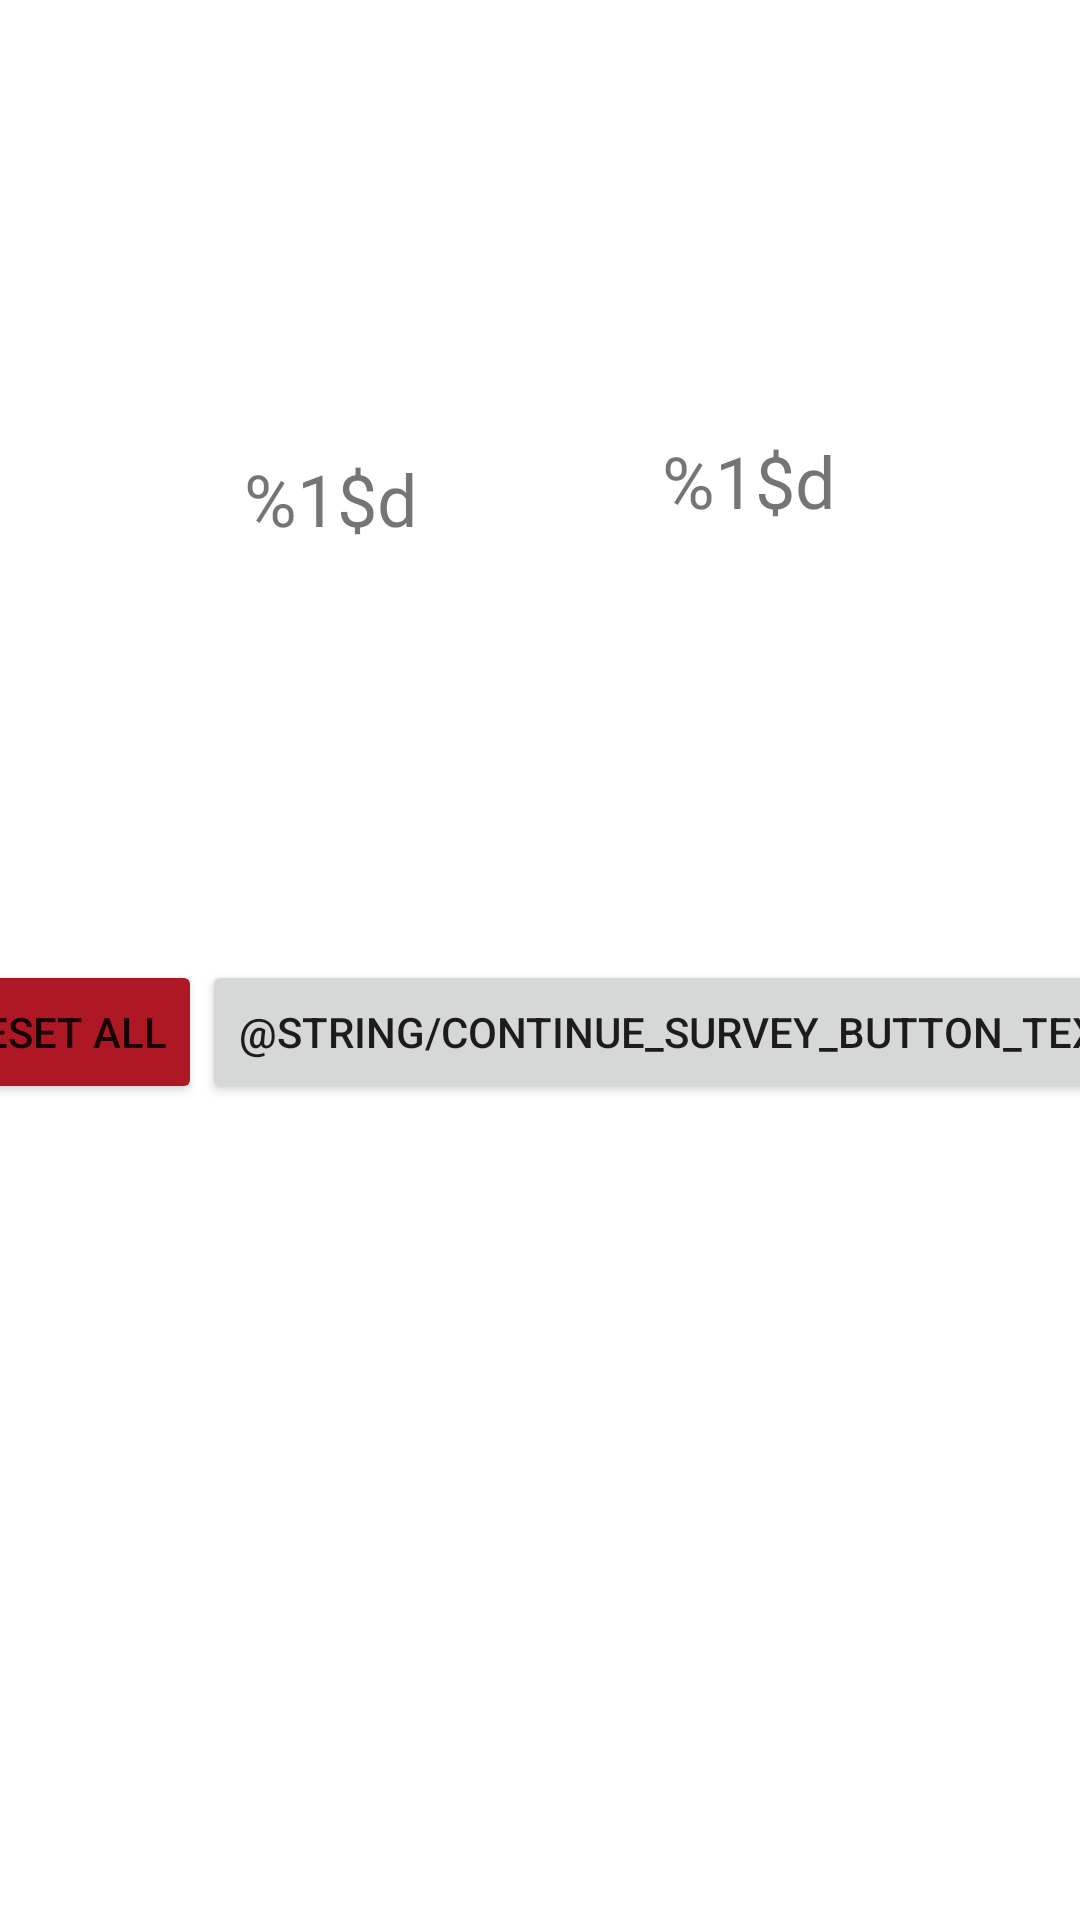

The Android layout XML behind this screen, and the referenced resources:
<!-- AndroidManifest.xml: application theme Theme.MCTCSurveyApp -->
<!-- res/layout/fragment_survey_results.xml -->
<?xml version="1.0" encoding="utf-8"?>
<androidx.constraintlayout.widget.ConstraintLayout xmlns:android="http://schemas.android.com/apk/res/android"
    xmlns:app="http://schemas.android.com/apk/res-auto"
    xmlns:tools="http://schemas.android.com/tools"
    android:id="@+id/frameLayout"
    android:layout_width="match_parent"
    android:layout_height="match_parent"
    android:background="@color/results_fragment_background"
    tools:context=".SurveyResultsFragment">

    <androidx.constraintlayout.widget.ConstraintLayout
        android:id="@+id/constraintLayout"
        android:layout_width="0dp"
        android:layout_height="0dp"
        app:layout_constraintBottom_toTopOf="@id/constraintLayout3"
        app:layout_constraintEnd_toEndOf="parent"
        app:layout_constraintHorizontal_bias="0.0"
        app:layout_constraintStart_toStartOf="parent"
        app:layout_constraintTop_toTopOf="parent">

        <TextView
            android:id="@+id/yes_total_results"
            android:layout_width="wrap_content"
            android:layout_height="wrap_content"
            android:paddingTop="12dp"
            android:text="@string/yes_total"
            android:textSize="24sp"
            app:layout_constraintBottom_toBottomOf="parent"
            app:layout_constraintEnd_toStartOf="@+id/no_total_results"
            app:layout_constraintHorizontal_bias="0.5"
            app:layout_constraintStart_toStartOf="parent"
            app:layout_constraintTop_toTopOf="parent"
            app:layout_constraintVertical_bias="0.5" />

        <TextView
            android:id="@+id/no_total_results"
            android:layout_width="wrap_content"
            android:layout_height="wrap_content"
            android:text="@string/no_total"
            android:textSize="24sp"
            app:layout_constraintBottom_toBottomOf="parent"
            app:layout_constraintEnd_toEndOf="parent"
            app:layout_constraintHorizontal_bias="0.5"
            app:layout_constraintStart_toEndOf="@+id/yes_total_results"
            app:layout_constraintTop_toTopOf="parent"
            app:layout_constraintVertical_bias="0.5" />
    </androidx.constraintlayout.widget.ConstraintLayout>

    <androidx.constraintlayout.widget.ConstraintLayout
        android:id="@+id/constraintLayout3"
        android:layout_width="0dp"
        android:layout_height="0dp"
        app:layout_constraintBottom_toBottomOf="parent"
        app:layout_constraintEnd_toEndOf="parent"
        app:layout_constraintStart_toStartOf="parent"
        app:layout_constraintTop_toBottomOf="@+id/constraintLayout">

        <Button
            android:id="@+id/reset_button"
            android:layout_width="wrap_content"
            android:layout_height="wrap_content"
            android:backgroundTint="@color/reset_button_tint"
            android:text="@string/reset_button"
            app:layout_constraintEnd_toStartOf="@+id/continue_button"
            app:layout_constraintHorizontal_bias="0.5"
            app:layout_constraintStart_toStartOf="parent"
            app:layout_constraintTop_toTopOf="parent" />

        <Button
            android:id="@+id/continue_button"
            android:layout_width="wrap_content"
            android:layout_height="wrap_content"
            android:text="@string/continue_survey_button_text"
            app:layout_constraintEnd_toEndOf="parent"
            app:layout_constraintHorizontal_bias="0.5"
            app:layout_constraintStart_toEndOf="@+id/reset_button"
            app:layout_constraintTop_toTopOf="parent" />
    </androidx.constraintlayout.widget.ConstraintLayout>

</androidx.constraintlayout.widget.ConstraintLayout>
<!-- resources referenced by this layout -->
<resources>
  <color name="reset_button_tint">#FFAE1825</color>
  <string name="no_total">%1$d</string>
  <string name="reset_button">Reset All</string>
  <string name="yes_total">%1$d</string>
  <style name="Theme.MCTCSurveyApp" parent="Theme.MaterialComponents.DayNight.DarkActionBar">
          
          <item name="colorPrimary">@color/purple_500</item>
          <item name="colorPrimaryVariant">@color/purple_700</item>
          <item name="colorOnPrimary">@color/white</item>
          
          <item name="colorSecondary">@color/teal_200</item>
          <item name="colorSecondaryVariant">@color/teal_700</item>
          <item name="colorOnSecondary">@color/black</item>
          
          <item name="android:statusBarColor">?attr/colorPrimaryVariant</item>
          
      </style>
  <color name="purple_500">#FF6200EE</color>
  <color name="purple_700">#FF3700B3</color>
  <color name="white">#FFFFFFFF</color>
  <color name="teal_200">#FF03DAC5</color>
  <color name="teal_700">#FF018786</color>
  <color name="black">#FF000000</color>
</resources>
